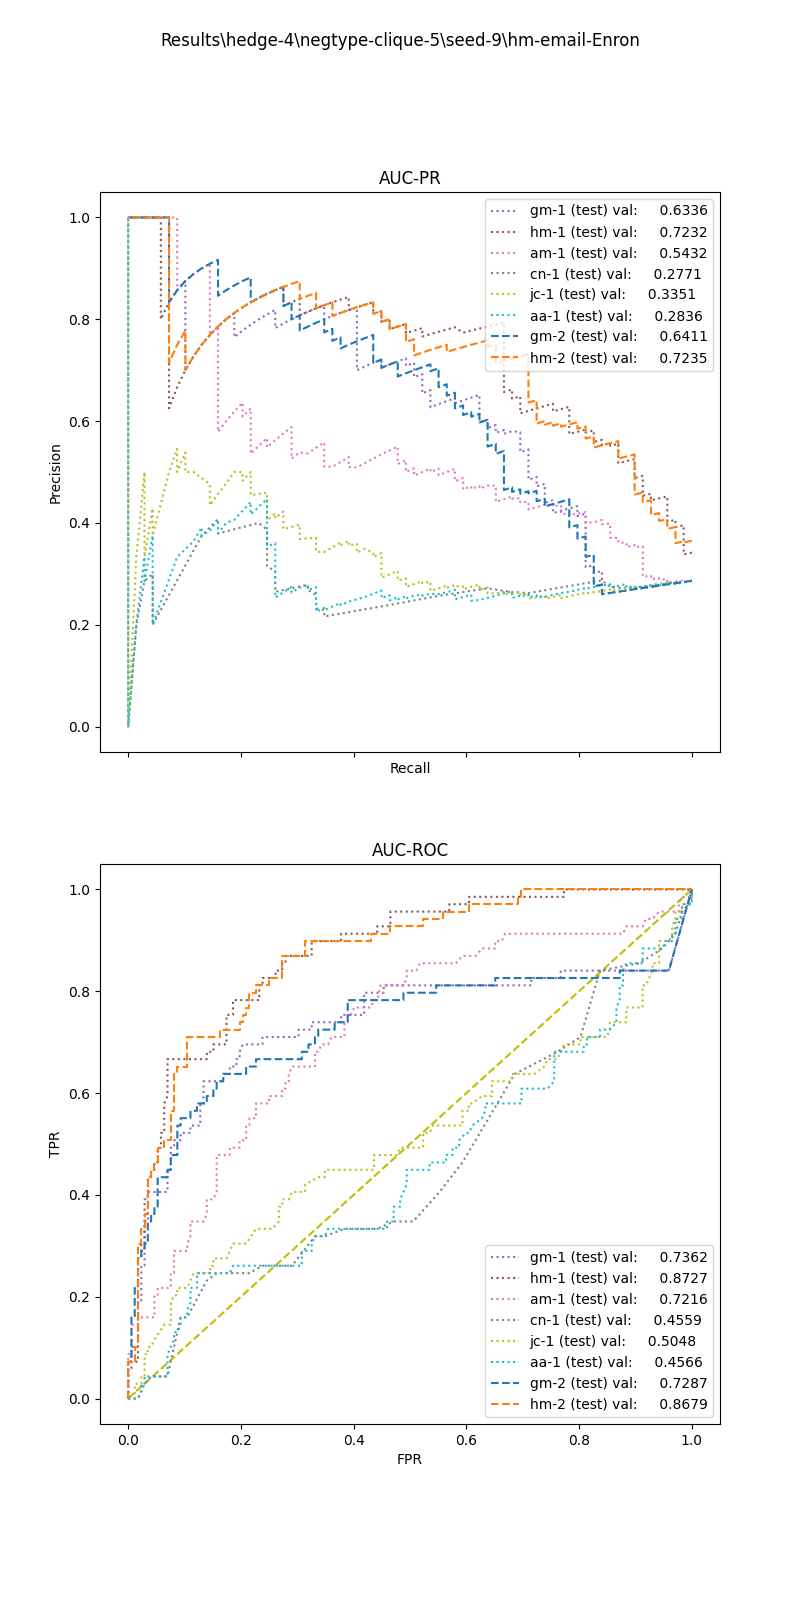

Values plotted in this chart, from the file beside it:
, input_dim1, pred_dim1, input_dim2, pred_dim2, input_dim3, pred_dim3, label
0, 8.971, 0.0, 77.93, 1.0, , , 1.0
1, 3.17, 0.0, 0.0, 0.0, , , 1.0
2, 1.641, 0.0, 4.0, 0.0, , , 1.0
3, 2.027, 0.0, 0.0, 0.0, , , 1.0
4, 8.971, 0.0, 52.92, 1.0, , , 1.0
5, 4.551, 0.0, 15.19, 1.0, , , 1.0
6, 4.894, 0.0, 2.64, 0.0, , , 1.0
7, 3.352, 0.0, 2.0, 0.0, , , 1.0
8, 3.274, 0.0, 6.653, 1.0, , , 1.0
9, 4.894, 0.0, 84.59, 1.0, , , 1.0
10, 6.321, 0.0, 31.17, 1.0, , , 1.0
11, 4.412, 0.0, 12.31, 0.0, , , 1.0
12, 0.7152, 0.0, 4.0, 0.0, , , 1.0
13, 8.129, 0.0, 1.5, 0.0, , , 1.0
14, 3.444, 0.0, 8.944, 0.0, , , 1.0
15, 4.351, 0.0, 155, 1.0, , , 1.0
16, 3.778, 0.0, 4.8, 0.0, , , 1.0
17, 2.265, 0.0, 44.0, 0.0, , , 1.0
18, 3.349, 0.0, 7.423, 1.0, , , 1.0
19, 0.0, 0.0, 0.0, 0.0, , , 1.0
20, 1.857, 0.0, 120.0, 1.0, , , 1.0
21, 4.424, 0.0, 7.368, 1.0, , , 1.0
22, 6.227, 0.0, 40.28, 1.0, , , 1.0
23, 8.935, 0.0, 11.43, 0.0, , , 1.0
24, 4.297, 0.0, 2.909, 1.0, , , 1.0
25, 8.831, 0.0, 4.678, 1.0, , , 1.0
26, 1.149, 0.0, 4.0, 0.0, , , 1.0
27, 4.532, 0.0, 1.975, 0.0, , , 1.0
28, 8.461, 0.0, 5.329, 1.0, , , 1.0
29, 8.129, 0.0, 2.667, 0.0, , , 1.0
30, 3.767, 0.0, 21.67, 1.0, , , 1.0
31, 12.36, 0.0, 6.814, 1.0, , , 1.0
32, 3.349, 0.0, 180.0, 1.0, , , 1.0
33, 3.587, 0.0, 2.435, 0.0, , , 1.0
34, 3.63, 0.0, 852.0, 1.0, , , 1.0
35, 8.971, 0.0, 24.96, 1.0, , , 1.0
36, 7.412, 0.0, 6.781, 1.0, , , 1.0
37, 4.046, 0.0, 6.857, 0.0, , , 1.0
38, 4.035, 0.0, 3.902, 1.0, , , 1.0
39, 12.11, 0.0, 8.998, 1.0, , , 1.0
40, 3.787, 0.0, 2.234, 0.0, , , 1.0
41, 8.935, 0.0, 2.667, 0.0, , , 1.0
42, 5.05, 0.0, 2.824, 0.0, , , 1.0
43, 8.206, 0.0, 51.59, 1.0, , , 1.0
44, 3.338, 0.0, 4.932, 0.0, , , 1.0
45, 6.321, 0.0, 4.627, 0.0, , , 1.0
46, 3.82, 0.0, 4.0, 0.0, , , 1.0
47, 8.267, 0.0, 12.95, 0.0, , , 1.0
48, 4.375, 0.0, 1.412, 0.0, , , 1.0
49, 3.209, 0.0, 0.0, 0.0, , , 1.0
50, 5.05, 0.0, 3.2, 0.0, , , 1.0
51, 8.618, 0.0, 11.64, 0.0, , , 1.0
52, 4.606, 0.0, 3.94, 0.0, , , 1.0
53, 4.813, 0.0, 2.886, 0.0, , , 1.0
54, 3.274, 0.0, 1.2, 0.0, , , 1.0
55, 3.022, 0.0, 0.0, 0.0, , , 1.0
56, 4.83, 0.0, 1.309, 0.0, , , 1.0
57, 2.924, 0.0, 3.555, 1.0, , , 1.0
58, 2.924, 0.0, 284.0, 1.0, , , 1.0
59, 8.206, 0.0, 34.09, 1.0, , , 1.0
... 181 more rows
